Dataset: mimic_pair_3 (GitHub, a-chow-cse/guided_diffusion). Classes: erato notabilis, melpomene plesseni.

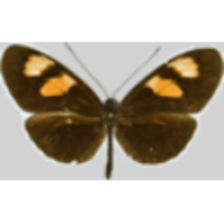
Label: melpomene plesseni

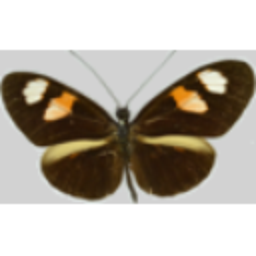
Label: melpomene plesseni

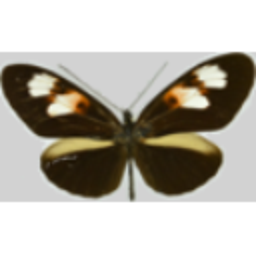
Label: melpomene plesseni

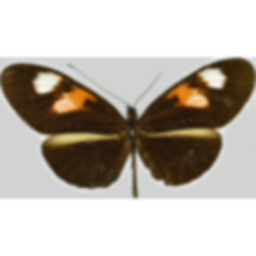
Label: melpomene plesseni
